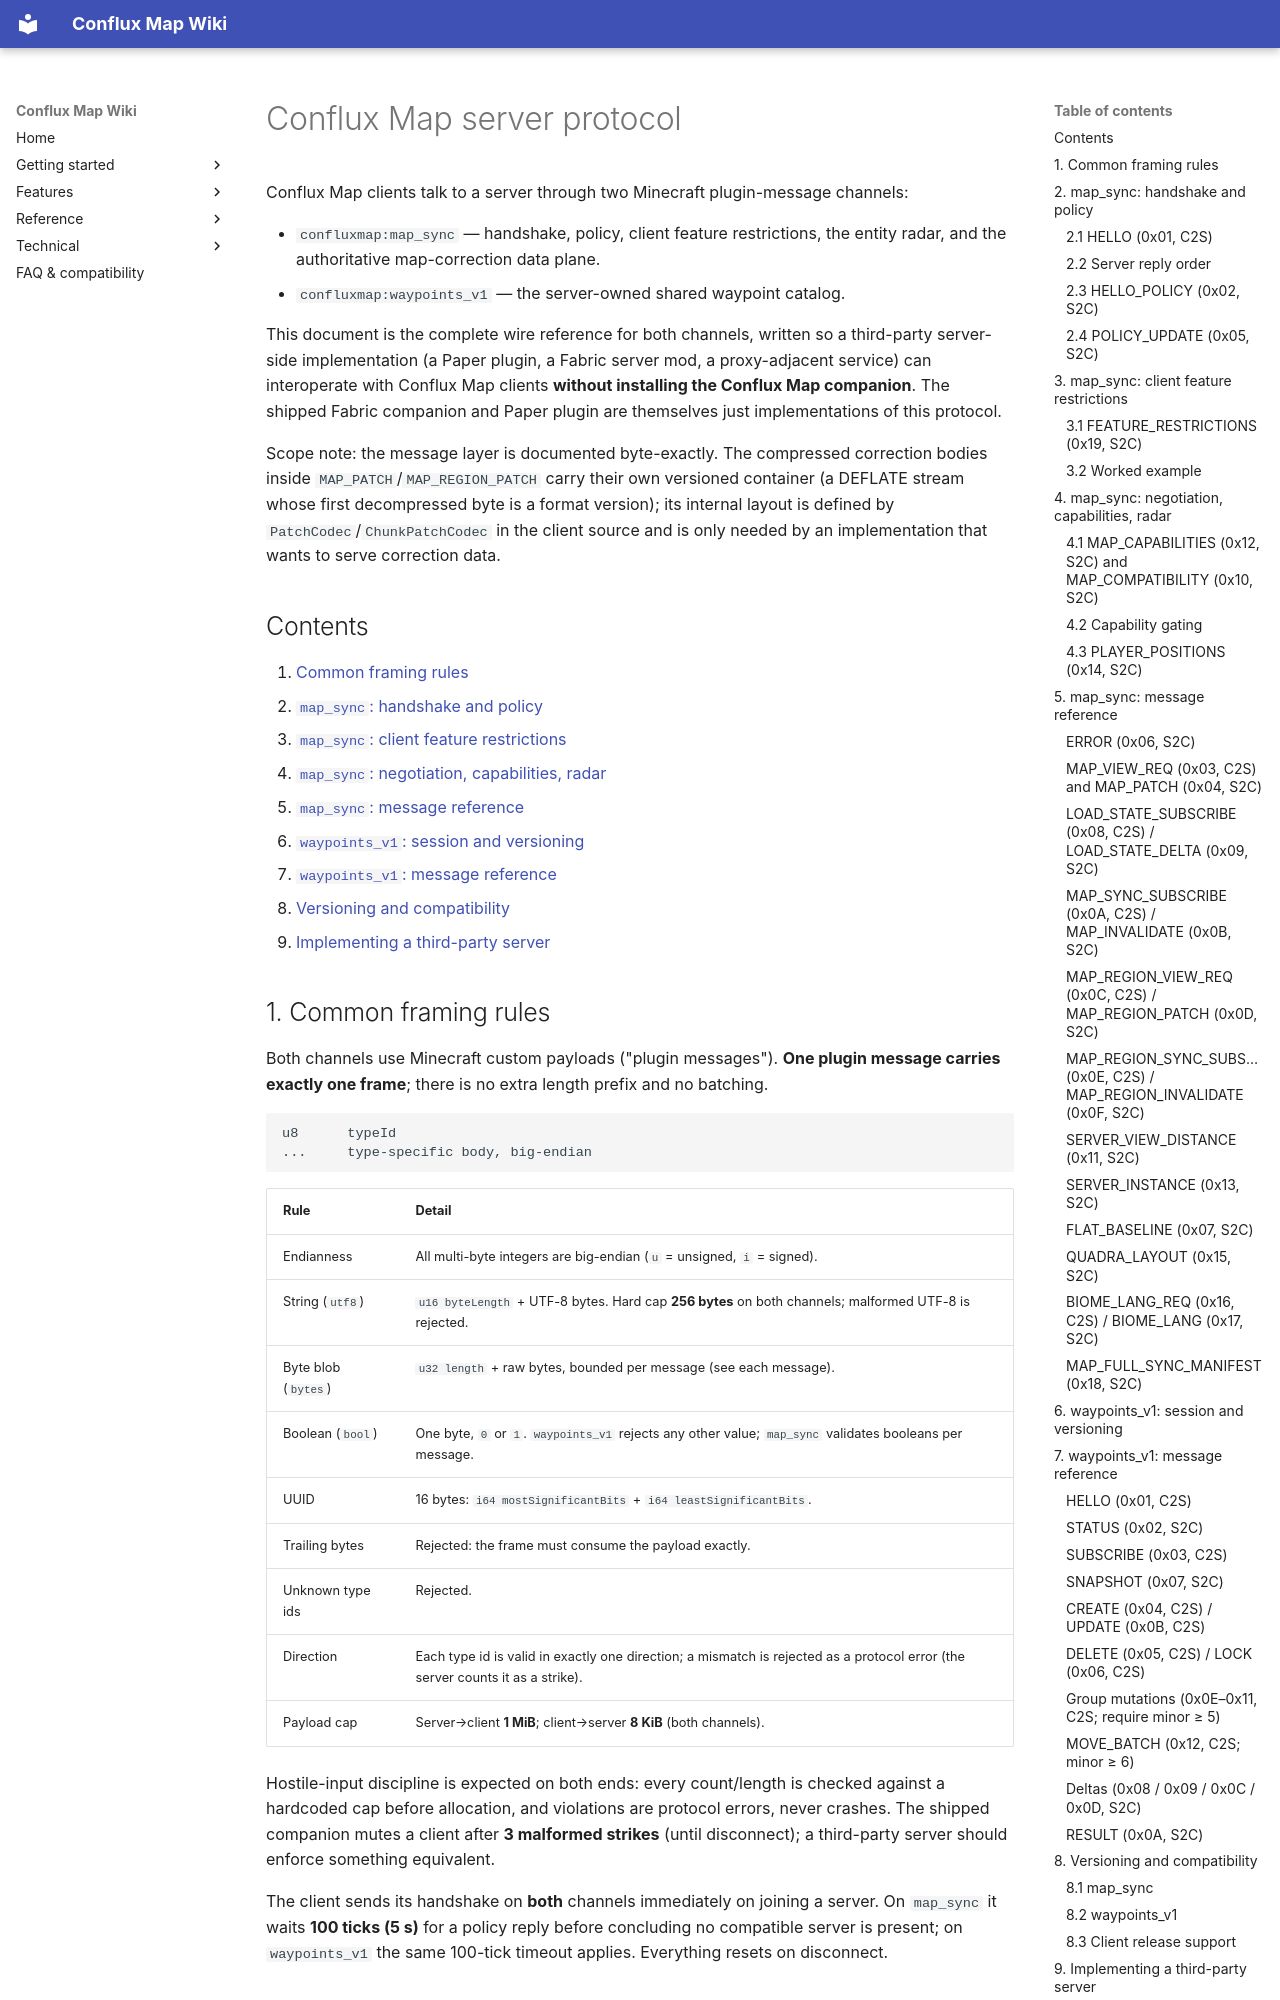

repository: Conflux-Union/conflux-map · page: en/technical/protocol/index.html · generator: mkdocs

# Conflux Map server protocol

Conflux Map clients talk to a server through two Minecraft plugin-message channels:

- `confluxmap:map_sync` — handshake, policy, client feature restrictions, the entity radar,
  and the authoritative map-correction data plane.
- `confluxmap:waypoints_v1` — the server-owned shared waypoint catalog.

This document is the complete wire reference for both channels, written so a third-party
server-side implementation (a Paper plugin, a Fabric server mod, a proxy-adjacent service)
can interoperate with Conflux Map clients **without installing the Conflux Map companion**.
The shipped Fabric companion and Paper plugin are themselves just implementations of this
protocol.

Scope note: the message layer is documented byte-exactly. The compressed correction bodies
inside `MAP_PATCH`/`MAP_REGION_PATCH` carry their own versioned container (a DEFLATE stream
whose first decompressed byte is a format version); its internal layout is defined by
`PatchCodec`/`ChunkPatchCodec` in the client source and is only needed by an implementation
that wants to serve correction data.

## Contents

1. [Common framing rules](#1-Common-framing-rules)
2. [`map_sync`: handshake and policy](#2-map_sync-handshake-and-policy)
3. [`map_sync`: client feature restrictions](#3-map_sync-client-feature-restrictions)
4. [`map_sync`: negotiation, capabilities, radar](#4-map_sync-negotiation-capabilities-radar)
5. [`map_sync`: message reference](#5-map_sync-message-reference)
6. [`waypoints_v1`: session and versioning](#6-waypoints_v1-session-and-versioning)
7. [`waypoints_v1`: message reference](#7-waypoints_v1-message-reference)
8. [Versioning and compatibility](#8-Versioning-and-compatibility)
9. [Implementing a third-party server](#9-Implementing-a-third-party-server)
